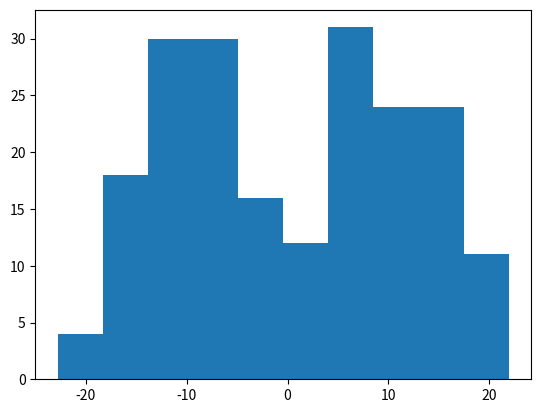

Generate this figure with matplotlib: (Note: this script raises an exception after producing the figure.)
import numpy as np
import matplotlib.pyplot as plt
import os

if os.path.isdir('scripts'):
    os.chdir('scripts')

  
'''def gaussProb(X, mu, Sigma):
    d = np.array([Sigma, 2]).shape[0]
    X  = X.reshape(100, d)
    # X = bsxfun(@minus, X, np.full(mu, mu))
    for i in range(0, 100):
        X[i][0] = X[i][0] - mu
        X[i][1] = X[i][1] - mu
    logp = -0.5*np.sum((X/(Sigma))*X, 2) 
    logZ = (d/2)*np.log(2*np.pi) + 0.5*np.linalg.slogdet(Sigma)
    logp = logp - logZ;
    p = np.exp(logp);    
    return p'''

fs = 12
np.random.seed(0)
true_mu1 = -10
true_mu2 = 10
true_pi = 0.5

sigmas = np.array([5])
obs = None
for sigmai in sigmas:
    true_sigma = sigmai
    
    n_obs = 100
    obs = ([true_mu1 + true_sigma*np.random.randn(1, n_obs), true_mu2 + true_sigma*np.random.randn(1, n_obs)])
    obs = np.reshape(obs, [1, 200])
    obs = np.transpose(obs)

    histogram = plt.hist(obs)
    plt.savefig(r'../figures/gmmLikSurfaceHistSigma'+str(true_sigma))
    plt.show()
    #print(obs.shape)

    dmu = .5;
    mu1_bins = np.arange(-20, 20+dmu, dmu)
    mu2_bins = np.arange(-20, 20+dmu, dmu)

    n_mu1_bins = mu1_bins.size
    n_mu2_bins = mu2_bins.size

    lik_bins = np.zeros((n_mu1_bins, n_mu2_bins))

    for b1 in range(0, n_mu1_bins):
        for b2 in range(0, n_mu2_bins):
            p1 = true_pi * np.random.multivariate_normal(obs)
            p2 = (1-true_pi) * np.random.multivariate_normal(obs)
            lik_bins[b1, b2] = sum(np.log(p1 + p2));

    
    
    plt.contour(lik_bins)
